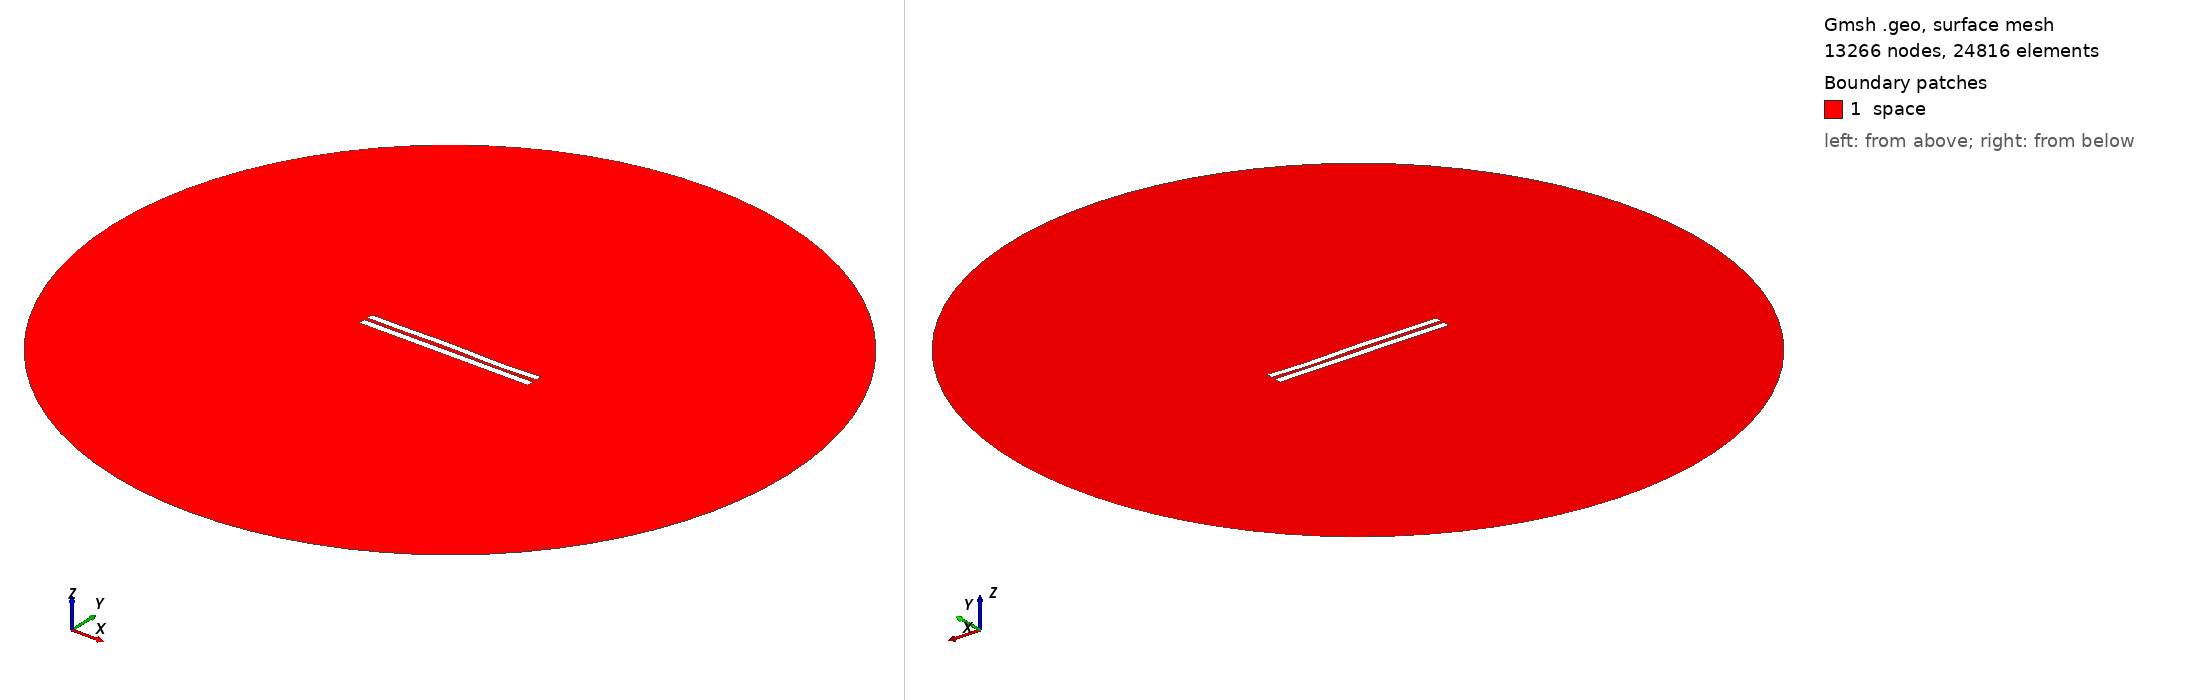

Gmsh geometry script, surface-meshed: 13266 nodes, 24816 surface elements. Boundary patches (legend numbers): 1 space. Left view from above one corner, right view from below the opposite corner. Legend entries are the model's physical surfaces. The drawing asked Gmsh for element sizes between 1% and 20% of the model's largest extent; the script's own settings can give other sizes.

=== 4721.geo (drawn) ===
//---------------------------------------
// Geometry kernel
//---------------------------------------

SetFactory("OpenCASCADE");



//---------------------------------------
// Parameters of the geometry
//---------------------------------------

// Overetch of the upper plate
overetch = 0.125;

// Distance between the plates
distance = 2.0;

// Discretization over the x axis (for the deformation)
nx = 50; 

// Length of the plate
L = 100 - overetch; 

// Number of modes
n = 4; 

// 1st mode coefficient
coeff(1) = 0.0;
beta(1) = 0.596864 * 3.1415926535 / L;

// 2nd mode coefficient
coeff(2) = 0.07499999999999998;
beta(2) = 1.49418 * 3.1415926535 / L;

// 3rd mode coefficient
coeff(3) = 0.15;
beta(3) = 2.50025 * 3.1415926535 / L;

// 4th mode coefficient
coeff(4) = -0.15;
beta(4) = 3.49999 * 3.1415926535 / L;



//---------------------------------------
// Upper plate (deformed rectangle)
//---------------------------------------

// Coordiantes of the upper plate
xmin = -50;
xmax = 50 - overetch;

// Height of the upper plate
yheight = 4 - 2 * overetch;

// Indexes of the points
UpperID[] = {};
LowerID[] = {};
LeftID[] = {};
RightID[] = {};

// Point index
p = 1;

// Horizontal edges
For i In {1:nx}
    x = xmin + (i-1)*(xmax - xmin)/(nx-1);

    y_bottom = distance / 2 + overetch;
    For j In {1:n}
        C = (Cosh(beta(j)*L) + Cos(beta(j)*L)) / (Sinh(beta(j)*L) + Sin(beta(j)*L));
        y_bottom  = y_bottom + coeff(j) * (Cosh(beta(j)*(x+50)) - Cos(beta(j)*(x+50)) - C * (Sinh(beta(j)*(x+50)) - Sin(beta(j)*(x+50))));
    EndFor

    y_top = y_bottom + yheight;

    Point(p) = {x, y_top, 0, 1.0};
    UpperID[i] = p;
    p = p + 1;

    Point(p) = {x, y_bottom, 0, 1.0};
    LowerID[i] = p;
    p = p + 1;
EndFor

// Create point lists
UpperPts[] = {}; LowerPts[] = {};
For i In {1:nx}
  UpperPts[] += {UpperID[i]};
  LowerPts[] += {LowerID[i]};
EndFor

// Build splines
Spline(1) = {UpperPts[]};
Spline(2) = {LowerPts[]};
Line(3) = {LowerPts[nx-1], UpperPts[nx-1]};
Line(4) = {LowerPts[0], UpperPts[0]};

// Build the plane surface
Curve Loop(1) = {2, 3, -1, -4};
Plane Surface(1) = {1};



//---------------------------------------
// Lower plate (rectangle)
//---------------------------------------

// Vertices
Point(1001) = {-50, -1, 0, 1.0};
Point(1002) = { 50, -1, 0, 1.0};
Point(1003) = { 50,  -5, 0, 1.0};
Point(1004) = {-50,  -5, 0, 1.0};

// Edges
Line(5) = {1001, 1002};
Line(6) = {1002, 1003};
Line(7) = {1003, 1004};
Line(8) = {1004, 1001};

// Plane surface
Line Loop(2) = {5, 6, 7, 8};
Plane Surface(2) = {2}; 



//---------------------------------------
// Outer (fictious) boundary
//---------------------------------------

// Points
Point(1005) = {0, 0, 0};       // Center
Point(1006) = {200, 0, 0};     // Start point
Point(1007) = {0, 200, 0};     // 90 degrees
Point(1008) = {-200, 0, 0};    // 180 degrees
Point(1009) = {0, -200, 0};    // 270 degrees

// Circle arcs (each needs start, center, end)
Circle(9) = {1006, 1005, 1007};
Circle(10) = {1007, 1005, 1008};
Circle(11) = {1008, 1005, 1009};
Circle(12) = {1009, 1005, 1006};

// Plane surface for the entire domain
Curve Loop(3) = {9, 10, 11, 12};
Surface(3) = {3};

// Subtract the plates from the whole domain to obtain the actual domain where we want to solve the equations
BooleanDifference{ Surface{3}; Delete; }{ Surface{1}; Surface{2}; Delete; }




//---------------------------------------
// Transfinite Lines/Curves
//---------------------------------------

// Set the number of points on the boundaries
r = 7;

// Plates
Transfinite Curve {1, 2} = 50*r Using Progression 1;
Transfinite Curve {3, 4} = 2*r Using Progression 1;
Transfinite Line {5, 7} = 50*r Using Progression 1;
Transfinite Line {6, 8} = 2*r Using Progression 1;

// Outer boundary
Transfinite Line {9, 10, 11, 12} = 20 Using Progression 1;



//---------------------------------------
// Physical groups
//---------------------------------------                

// Physical curves (boundaries)
Physical Line("force_segment", 10) = {2};
Physical Line("upper_plate", 11) = {1, 3, 4};
Physical Line("lower_plate", 12) = {5, 6, 7, 8};
Physical Line("boundary", 20) = {9, 10, 11, 12};

// Physical Surfaces
Physical Surface("space", 30) = {3};



//---------------------------------------
// 6. Generate the Mesh
//---------------------------------------

// 2D mesh generation
Mesh 2;
